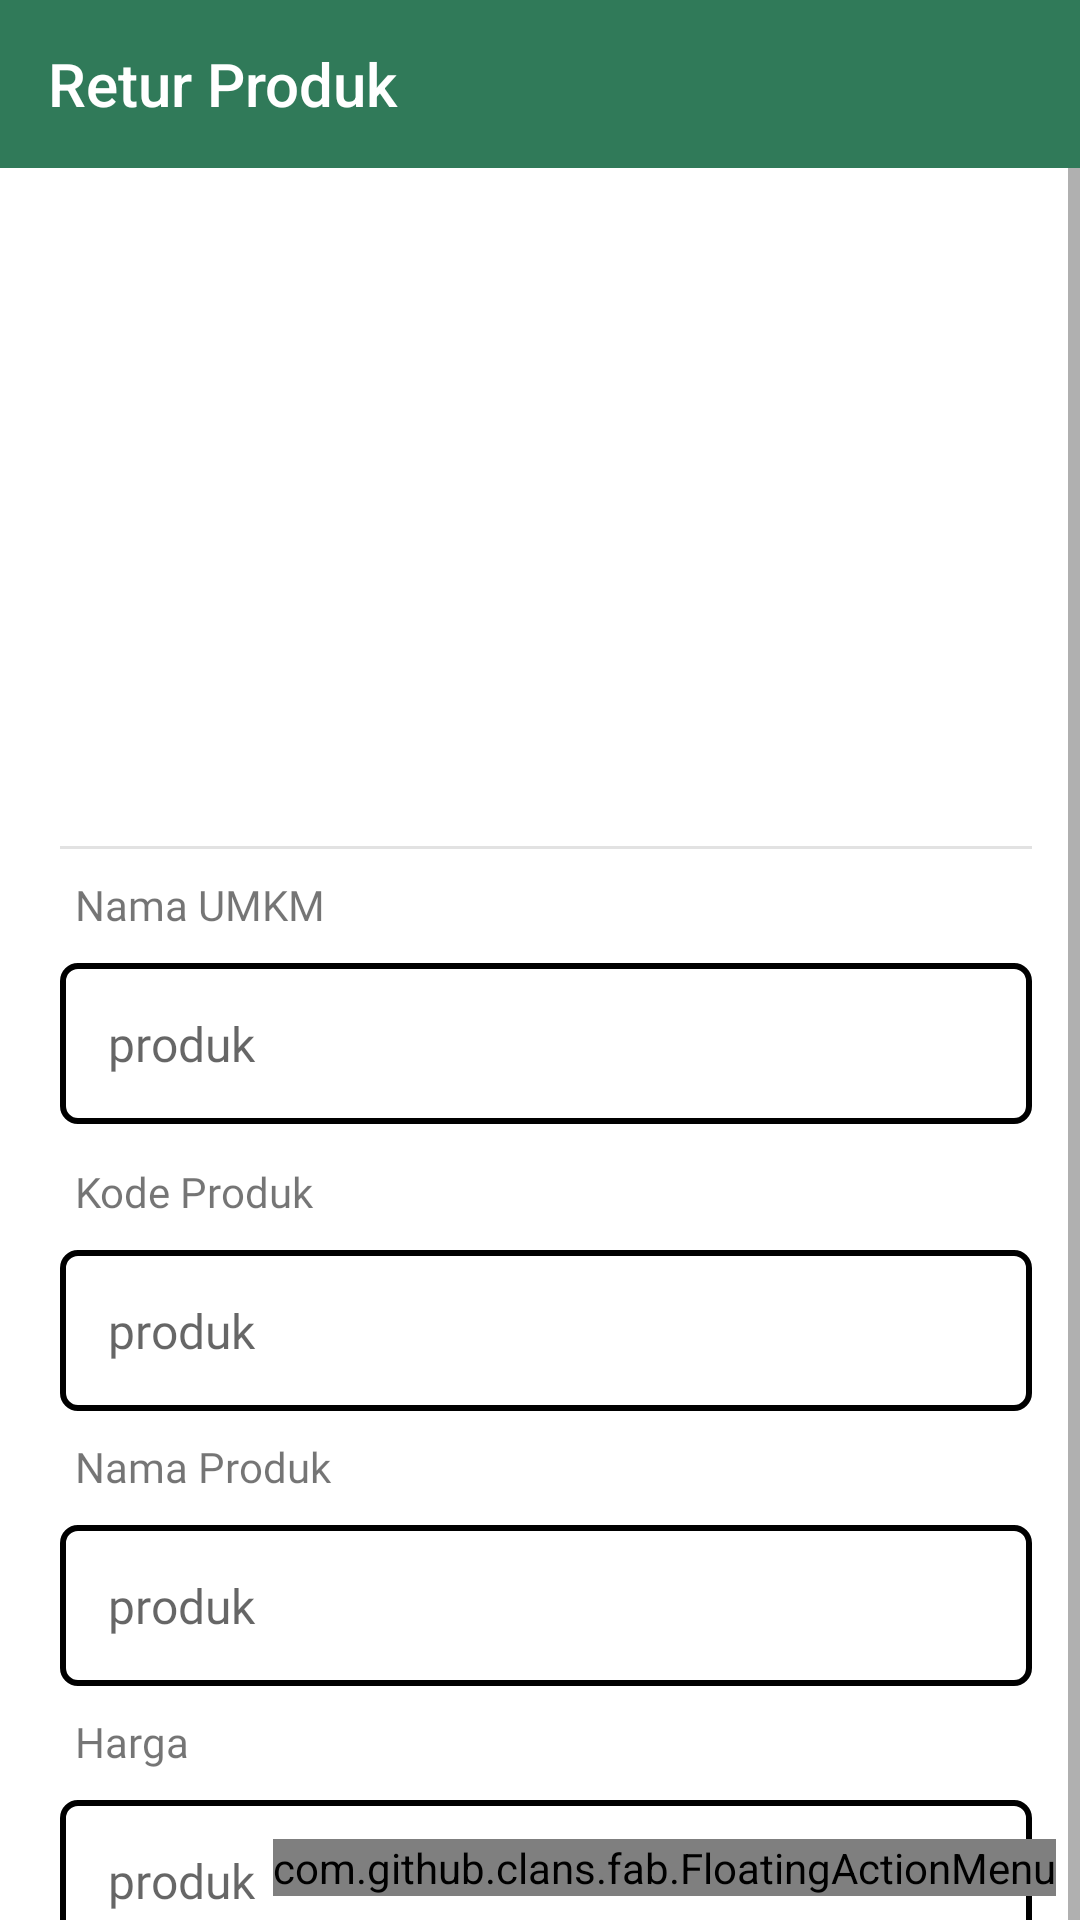

Reconstruct the res/layout file that produces this screen, plus the resources it refers to.
<!-- AndroidManifest.xml: application theme main -->
<!-- res/layout/activity_product_detail.xml -->
<?xml version="1.0" encoding="utf-8"?>
<androidx.constraintlayout.widget.ConstraintLayout xmlns:android="http://schemas.android.com/apk/res/android"
    xmlns:app="http://schemas.android.com/apk/res-auto"
    xmlns:tools="http://schemas.android.com/tools"
    xmlns:fab="http://schemas.android.com/apk/res-auto"
    android:layout_width="match_parent"
    android:layout_height="match_parent"
    tools:context=".view.ProductDetail">

    <androidx.appcompat.widget.Toolbar
        android:id="@+id/toolbar8"
        android:layout_width="match_parent"
        android:layout_height="wrap_content"
        android:background="@color/primary"
        android:minHeight="?attr/actionBarSize"
        app:layout_constraintEnd_toEndOf="parent"
        app:layout_constraintStart_toStartOf="parent"
        app:layout_constraintTop_toTopOf="parent"
        app:theme="@style/ToolbarColoredBackArrow"
        app:title="Retur Produk"
        app:titleTextColor="@color/white" />

    <ScrollView
        android:layout_width="match_parent"
        android:layout_height="0dp"
        app:layout_constraintEnd_toEndOf="parent"
        app:layout_constraintStart_toStartOf="parent"
        app:layout_constraintTop_toBottomOf="@+id/toolbar8">

        <LinearLayout
            android:layout_width="match_parent"
            android:layout_height="wrap_content"
            android:orientation="vertical"
            android:paddingLeft="20dp"
            android:paddingTop="20dp"
            android:paddingRight="16dp">

            <ImageView
                android:id="@+id/imageView15"
                android:layout_width="wrap_content"
                android:layout_height="200dp"
                android:layout_gravity="center"
                android:scaleType="fitCenter"
                app:srcCompat="@drawable/image_placeholder" />

            <View
                android:id="@+id/view"
                android:layout_width="match_parent"
                android:layout_height="1dp"
                android:layout_marginTop="6dp"
                android:background="@color/divider"
                fab:layout_constraintBottom_toBottomOf="parent"
                fab:layout_constraintEnd_toEndOf="parent"
                fab:layout_constraintStart_toStartOf="parent" />

            <TextView
                android:id="@+id/textView9"
                android:layout_width="match_parent"
                android:layout_height="wrap_content"
                android:layout_marginTop="4dp"
                android:fontFamily="@font/sailec_regular"
                android:padding="5dp"
                android:text="Nama UMKM" />

            <EditText
                android:id="@+id/namaUmkm"
                android:layout_width="match_parent"
                android:layout_height="wrap_content"
                android:layout_marginTop="5dp"
                android:background="@drawable/round_border"
                android:enabled="false"
                android:fontFamily="@font/sailec_regular"
                android:hint="produk"
                android:inputType="text"
                android:padding="16dp"
                android:textColor="@color/colorPrimary"
                android:textSize="16sp" />

            <TextView
                android:id="@+id/textView10"
                android:layout_width="match_parent"
                android:layout_height="wrap_content"
                android:layout_marginTop="8dp"
                android:fontFamily="@font/sailec_regular"
                android:padding="5dp"
                android:text="Kode Produk" />

            <EditText
                android:id="@+id/kodeProduk"
                android:layout_width="match_parent"
                android:layout_height="wrap_content"
                android:layout_marginTop="5dp"
                android:background="@drawable/round_border"
                android:enabled="false"
                android:fontFamily="@font/sailec_regular"
                android:hint="produk"
                android:inputType="text"
                android:padding="16dp"
                android:textColor="@color/colorPrimary"
                android:textSize="16sp" />

            <TextView
                android:layout_width="match_parent"
                android:layout_height="wrap_content"
                android:layout_marginTop="4dp"
                android:fontFamily="@font/sailec_regular"
                android:padding="5dp"
                android:text="Nama Produk" />

            <EditText
                android:id="@+id/namaProduk"
                android:layout_width="match_parent"
                android:layout_height="wrap_content"
                android:layout_marginTop="5dp"
                android:background="@drawable/round_border"
                android:enabled="false"
                android:fontFamily="@font/sailec_regular"
                android:hint="produk"
                android:inputType="text"
                android:padding="16dp"
                android:textColor="@color/colorPrimary"
                android:textSize="16sp" />

            <TextView
                android:id="@+id/textView8"
                android:layout_width="match_parent"
                android:layout_height="wrap_content"
                android:layout_marginTop="4dp"
                android:fontFamily="@font/sailec_regular"
                android:padding="5dp"
                android:text="Harga" />

            <EditText
                android:id="@+id/hargaProduk"
                android:layout_width="match_parent"
                android:layout_height="wrap_content"
                android:layout_marginTop="5dp"
                android:background="@drawable/round_border"
                android:enabled="false"
                android:fontFamily="@font/sailec_regular"
                android:hint="produk"
                android:inputType="text"
                android:padding="16dp"
                android:textColor="@color/colorPrimary"
                android:textSize="16sp" />

            <TextView
                android:layout_width="match_parent"
                android:layout_height="wrap_content"
                android:layout_marginTop="4dp"
                android:fontFamily="@font/sailec_regular"
                android:padding="5dp"
                android:text="Stock" />

            <EditText
                android:id="@+id/jumStock"
                android:layout_width="match_parent"
                android:layout_height="wrap_content"
                android:layout_marginTop="5dp"
                android:layout_weight="1"
                android:background="@drawable/round_border"
                android:enabled="false"
                android:fontFamily="@font/sailec_regular"
                android:hint="produk"
                android:inputType="text"
                android:padding="16dp"
                android:textColor="@color/colorPrimary"
                android:textSize="16sp" />

        </LinearLayout>
    </ScrollView>

    <com.github.clans.fab.FloatingActionMenu
        android:id="@+id/menu"
        fab:menu_animationDelayPerItem="50"
        fab:menu_backgroundColor="@android:color/transparent"
        fab:menu_buttonSpacing="0dp"
        fab:menu_colorNormal="@color/primary"
        fab:menu_colorPressed="@color/primary"
        fab:menu_colorRipple="#99FFFFFF"
        fab:menu_fab_hide_animation="@anim/hide_to_bottom"
        fab:menu_fab_show_animation="@anim/show_from_bottom"
        fab:menu_fab_size="normal"
        fab:menu_icon="@drawable/ic_baseline_settings_24"
        fab:menu_labels_colorNormal="#333333"
        fab:menu_labels_colorPressed="#444444"
        fab:menu_labels_colorRipple="#66FFFFFF"
        fab:menu_labels_cornerRadius="3dp"
        fab:menu_labels_ellipsize="none"
        fab:menu_labels_hideAnimation="@anim/fab_slide_out_to_right"
        fab:menu_labels_margin="0dp"
        fab:menu_labels_maxLines="-1"
        fab:menu_labels_padding="8dp"
        fab:menu_labels_paddingBottom="4dp"
        fab:menu_labels_paddingLeft="8dp"
        fab:menu_labels_paddingRight="8dp"
        fab:menu_labels_paddingTop="4dp"
        fab:menu_labels_position="left"
        fab:menu_labels_showAnimation="@anim/fab_slide_in_from_right"
        fab:menu_labels_showShadow="true"
        fab:menu_labels_singleLine="false"
        fab:menu_labels_textColor="#FFFFFF"
        fab:menu_labels_textSize="14sp"
        fab:menu_openDirection="up"
        fab:menu_shadowColor="#66000000"
        fab:menu_shadowRadius="4dp"
        fab:menu_shadowXOffset="1dp"
        fab:menu_shadowYOffset="3dp"
        fab:menu_showShadow="true"
        android:layout_width="wrap_content"
        android:layout_height="wrap_content"
        android:layout_alignParentRight="true"
        android:layout_alignParentBottom="true"
        android:layout_marginEnd="8dp"
        android:layout_marginBottom="8dp"
        app:layout_constraintBottom_toBottomOf="parent"
        app:layout_constraintEnd_toEndOf="parent">

        <com.github.clans.fab.FloatingActionButton
            android:id="@+id/menu_print"
            android:layout_width="wrap_content"
            android:layout_height="wrap_content"
            android:background="@color/kedua"
            android:src="@drawable/ic_baseline_print_24"
            app:fab_colorNormal="@color/kedua"
            fab:fab_label="Print Label"
            fab:fab_size="mini" />

        <com.github.clans.fab.FloatingActionButton
            android:id="@+id/menu_edit"
            android:layout_width="wrap_content"
            android:layout_height="wrap_content"
            android:background="@color/kedua"
            android:src="@drawable/ic_baseline_edit_24"
            app:fab_colorNormal="@color/kedua"
            fab:fab_label="Restok"
            fab:fab_size="mini" />

        <com.github.clans.fab.FloatingActionButton
            android:id="@+id/menu_retur"
            android:layout_width="wrap_content"
            android:layout_height="wrap_content"
            android:background="@color/kedua"
            android:src="@drawable/ic_baseline_settings_backup_restore_24"
            app:fab_colorNormal="@color/kedua"
            fab:fab_label="Retur"
            fab:fab_size="mini" />

    </com.github.clans.fab.FloatingActionMenu>
</androidx.constraintlayout.widget.ConstraintLayout>
<!-- resources referenced by this layout -->
<resources>
  <color name="colorPrimary">#307a59</color>
  <color name="divider">#E2E2E2</color>
  <color name="kedua">#008ece</color>
  <color name="primary">#307a59</color>
  <color name="white">#FFFFFFFF</color>
  <!-- drawable round_border (drawable) -->
  <?xml version="1.0" encoding="utf-8"?>
  <shape xmlns:android="http://schemas.android.com/apk/res/android"
      android:shape="rectangle">
  
      <stroke android:width="2dp"
          android:color="@color/black"
          />
      <corners android:radius="5dp" />
  
  
  
  </shape>
  <style name="ToolbarColoredBackArrow" parent="AppTheme">
          <item name="android:textColorSecondary">@color/white</item>
      </style>
  <style name="main" parent="Theme.MaterialComponents.Light.NoActionBar">
          
          <item name="colorPrimary">@color/primary</item>
          <item name="colorPrimaryVariant">@color/purple_700</item>
          <item name="colorOnPrimary">@color/white</item>
          
          <item name="colorSecondary">@color/teal_200</item>
          <item name="colorSecondaryVariant">@color/teal_700</item>
          <item name="colorOnSecondary">@color/black</item>
          
          <item name="android:statusBarColor" tools:targetApi="l">#307a59</item>
  
          
      </style>
  <color name="black">#FF000000</color>
  <style name="AppTheme" parent="Theme.AppCompat.Light">
          
          <item name="colorPrimary">@color/colorPrimary</item>
          <item name="colorPrimaryDark">@color/colorPrimaryDark</item>
          <item name="colorAccent">@color/colorAccent</item>
      </style>
  <color name="purple_700">#FF3700B3</color>
  <color name="teal_200">#FF03DAC5</color>
  <color name="teal_700">#FF018786</color>
  <color name="colorPrimaryDark">#2A2E43</color>
  <color name="colorAccent">#2196F3</color>
</resources>
